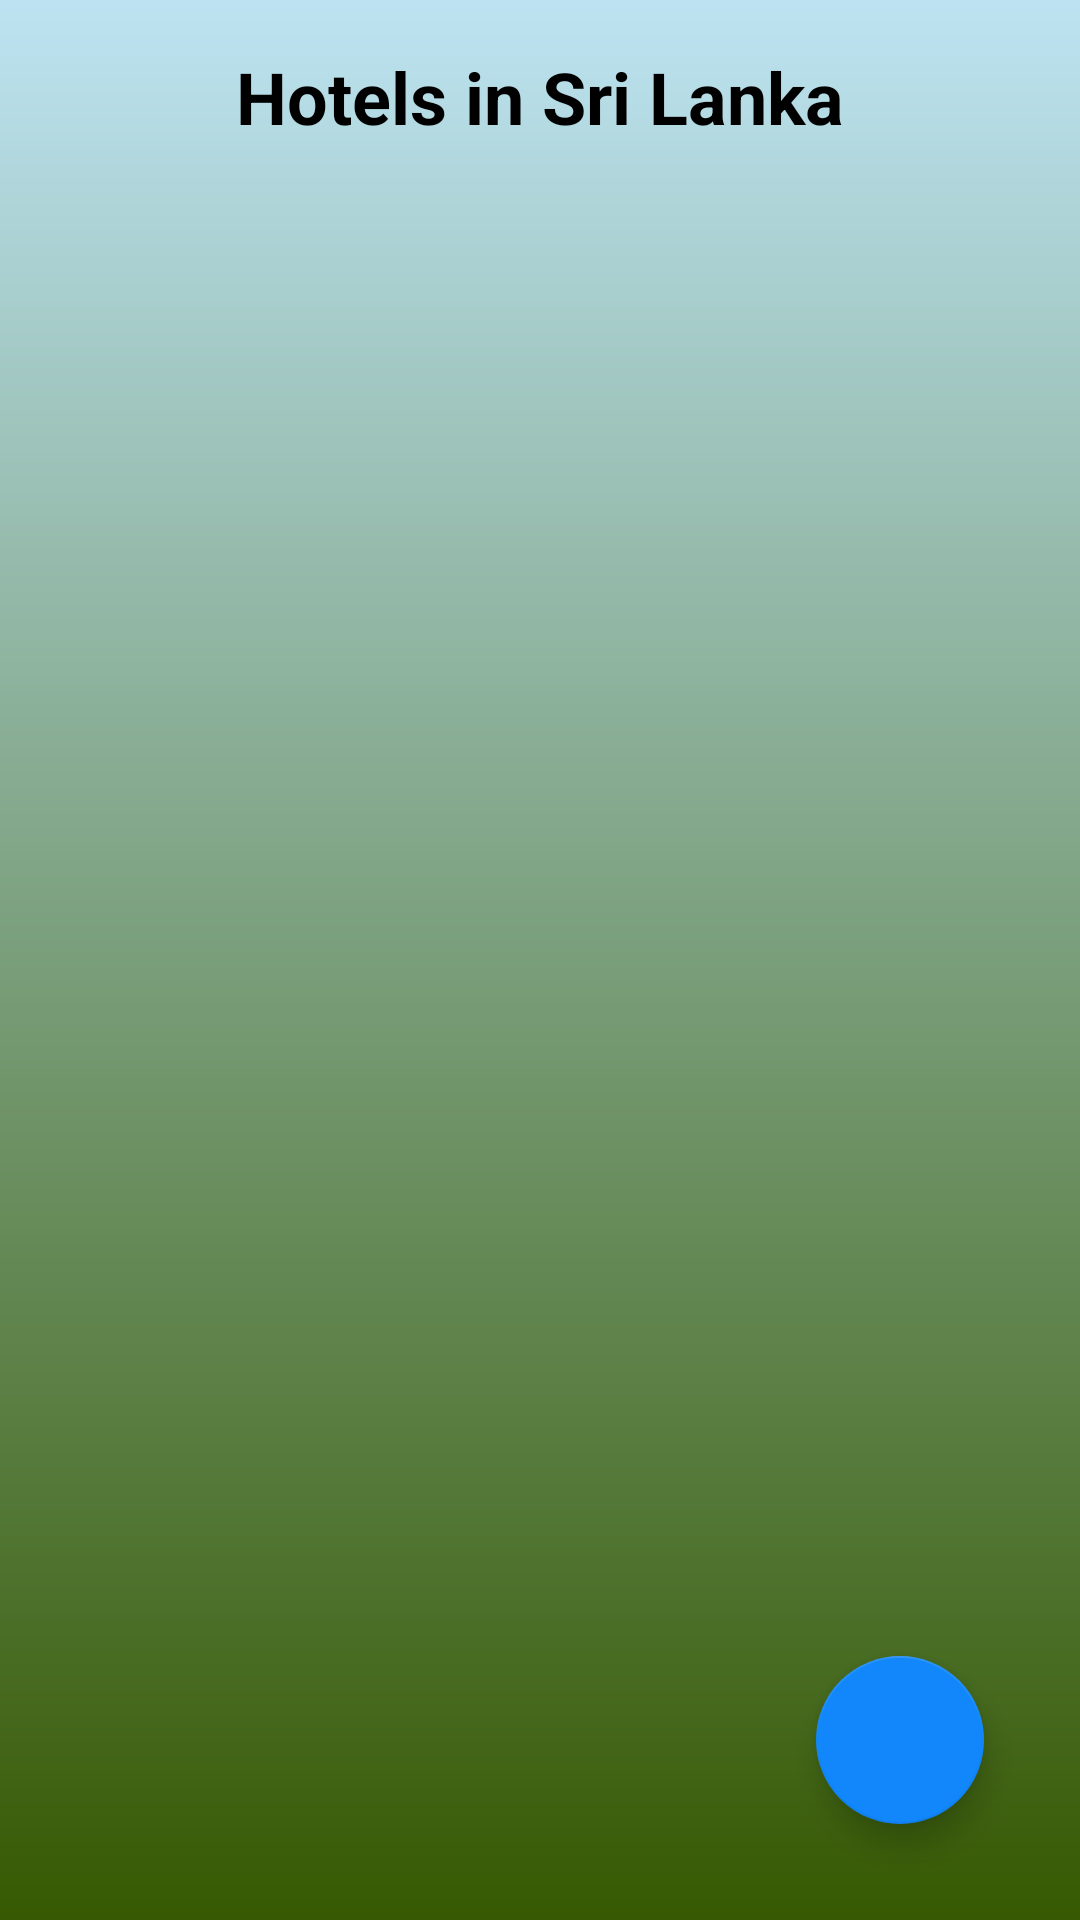

Android layout source for this screen:
<!-- AndroidManifest.xml: application theme Theme.ExploreSriLanka -->
<!-- res/layout/fragment_admin_bookings.xml -->
<?xml version="1.0" encoding="utf-8"?>
<RelativeLayout xmlns:android="http://schemas.android.com/apk/res/android"
    xmlns:app="http://schemas.android.com/apk/res-auto"
    android:layout_width="match_parent"
    android:layout_height="match_parent"
    android:background="@drawable/gradient_background"
    android:padding="16dp">

    <TextView
        android:id="@+id/bookings_title"
        android:layout_width="wrap_content"
        android:layout_height="wrap_content"
        android:text="Hotels in Sri Lanka"
        android:textSize="24sp"
        android:textStyle="bold"
        android:textColor="@color/black"
        android:layout_alignParentTop="true"
        android:layout_centerHorizontal="true"
        android:layout_marginBottom="16dp" />

    <ScrollView
        android:layout_width="match_parent"
        android:layout_height="match_parent"
        android:layout_below="@id/bookings_title"
        android:fillViewport="true">

        <LinearLayout
            android:layout_width="match_parent"
            android:layout_height="wrap_content"
            android:orientation="vertical"
            android:gravity="top">

            <androidx.recyclerview.widget.RecyclerView
                android:id="@+id/hotel_recycler_view"
                android:layout_width="match_parent"
                android:layout_height="wrap_content"
                android:layout_marginTop="16dp" />
        </LinearLayout>
    </ScrollView>

    <com.google.android.material.floatingactionbutton.FloatingActionButton
        android:id="@+id/add_hotel_fab"
        android:layout_width="wrap_content"
        android:layout_height="wrap_content"
        android:layout_alignParentEnd="true"
        android:layout_alignParentBottom="true"
        android:layout_margin="16dp"
        android:src="@drawable/ic_add"
        android:contentDescription="Add Hotel"
        app:backgroundTint="#1287FB"
        app:fabSize="normal" />

</RelativeLayout>
<!-- resources referenced by this layout -->
<resources>
  <!-- drawable gradient_background (drawable) -->
  <?xml version="1.0" encoding="utf-8"?>
  <layer-list xmlns:android="http://schemas.android.com/apk/res/android">
      <item>
          <shape android:shape="rectangle">
              <gradient
                  android:angle="270"
                  android:startColor="#BDE3F2"
                  android:endColor="#365902"
                  android:type="linear"
                  android:centerX="0.5">
                  <item android:color="#BDE3F2" android:offset="0.0"/>
                  <item android:color="#69A7BF" android:offset="0.25"/>
                  <item android:color="#9CBF1B" android:offset="0.5"/>
                  <item android:color="#658C0F" android:offset="0.75"/>
                  <item android:color="#365902" android:offset="1.0"/>
              </gradient>
          </shape>
      </item>
  </layer-list>
  <style name="Theme.ExploreSriLanka" parent="Theme.AppCompat.Light.NoActionBar" />
  <!-- not gathered from this repository: default colours our renderer supplied (Android Studio template values) -->
  <color name="black">#FF000000</color>
</resources>
